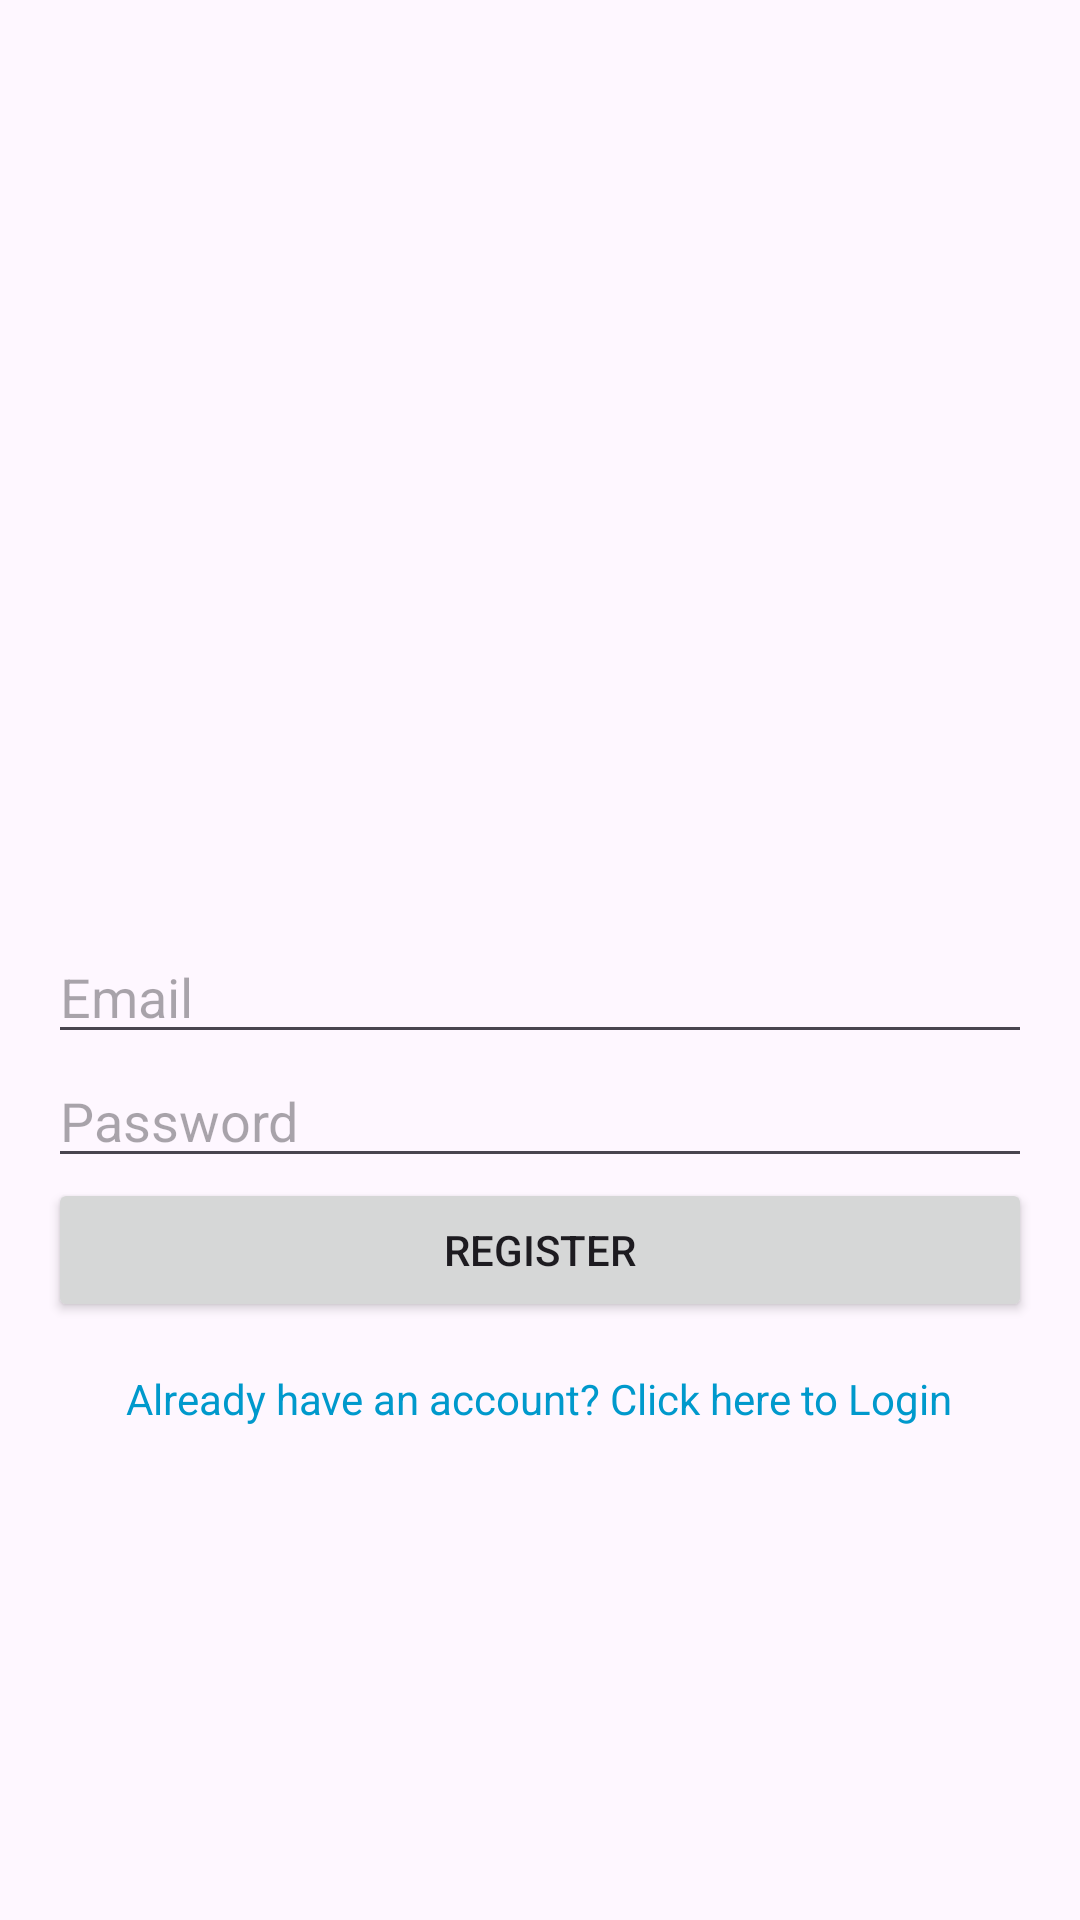

Here is an Android app screen rendered from its layout file. Give the layout XML and the strings, colors and styles it references.
<!-- AndroidManifest.xml: application theme Theme.NotesApp12 -->
<!-- res/layout/activity_register.xml -->
<LinearLayout xmlns:android="http://schemas.android.com/apk/res/android"
    android:layout_width="match_parent"
    android:layout_height="match_parent"
    android:orientation="vertical"
    android:padding="16dp">

    <ImageView
        android:id="@+id/logoImageView"
        android:layout_width="252dp"
        android:layout_height="262dp"
        android:layout_gravity="center"
        android:layout_marginBottom="32dp"
        android:src="@drawable/your_logo" />

    <EditText
        android:id="@+id/etEmail"
        android:layout_width="match_parent"
        android:layout_height="wrap_content"
        android:hint="Email" />

    <EditText
        android:id="@+id/etPassword"
        android:layout_width="match_parent"
        android:layout_height="wrap_content"
        android:hint="Password"
        android:inputType="textPassword" />

    <Button
        android:id="@+id/btnRegister"
        android:layout_width="match_parent"
        android:layout_height="wrap_content"
        android:text="Register" />

    <TextView
        android:id="@+id/tvGoToLogin"
        android:layout_width="wrap_content"
        android:layout_height="wrap_content"
        android:text="Already have an account? Click here to Login"
        android:textColor="@android:color/holo_blue_dark"
        android:layout_marginTop="16dp"
        android:layout_gravity="center"
        android:textAlignment="center"
        android:clickable="true"
        android:focusable="true" />

</LinearLayout>
<!-- resources referenced by this layout -->
<resources>
  <style name="Theme.NotesApp12" parent="Base.Theme.NotesApp12" />
  <style name="Base.Theme.NotesApp12" parent="Theme.Material3.DayNight.NoActionBar">
          
          
      </style>
</resources>
